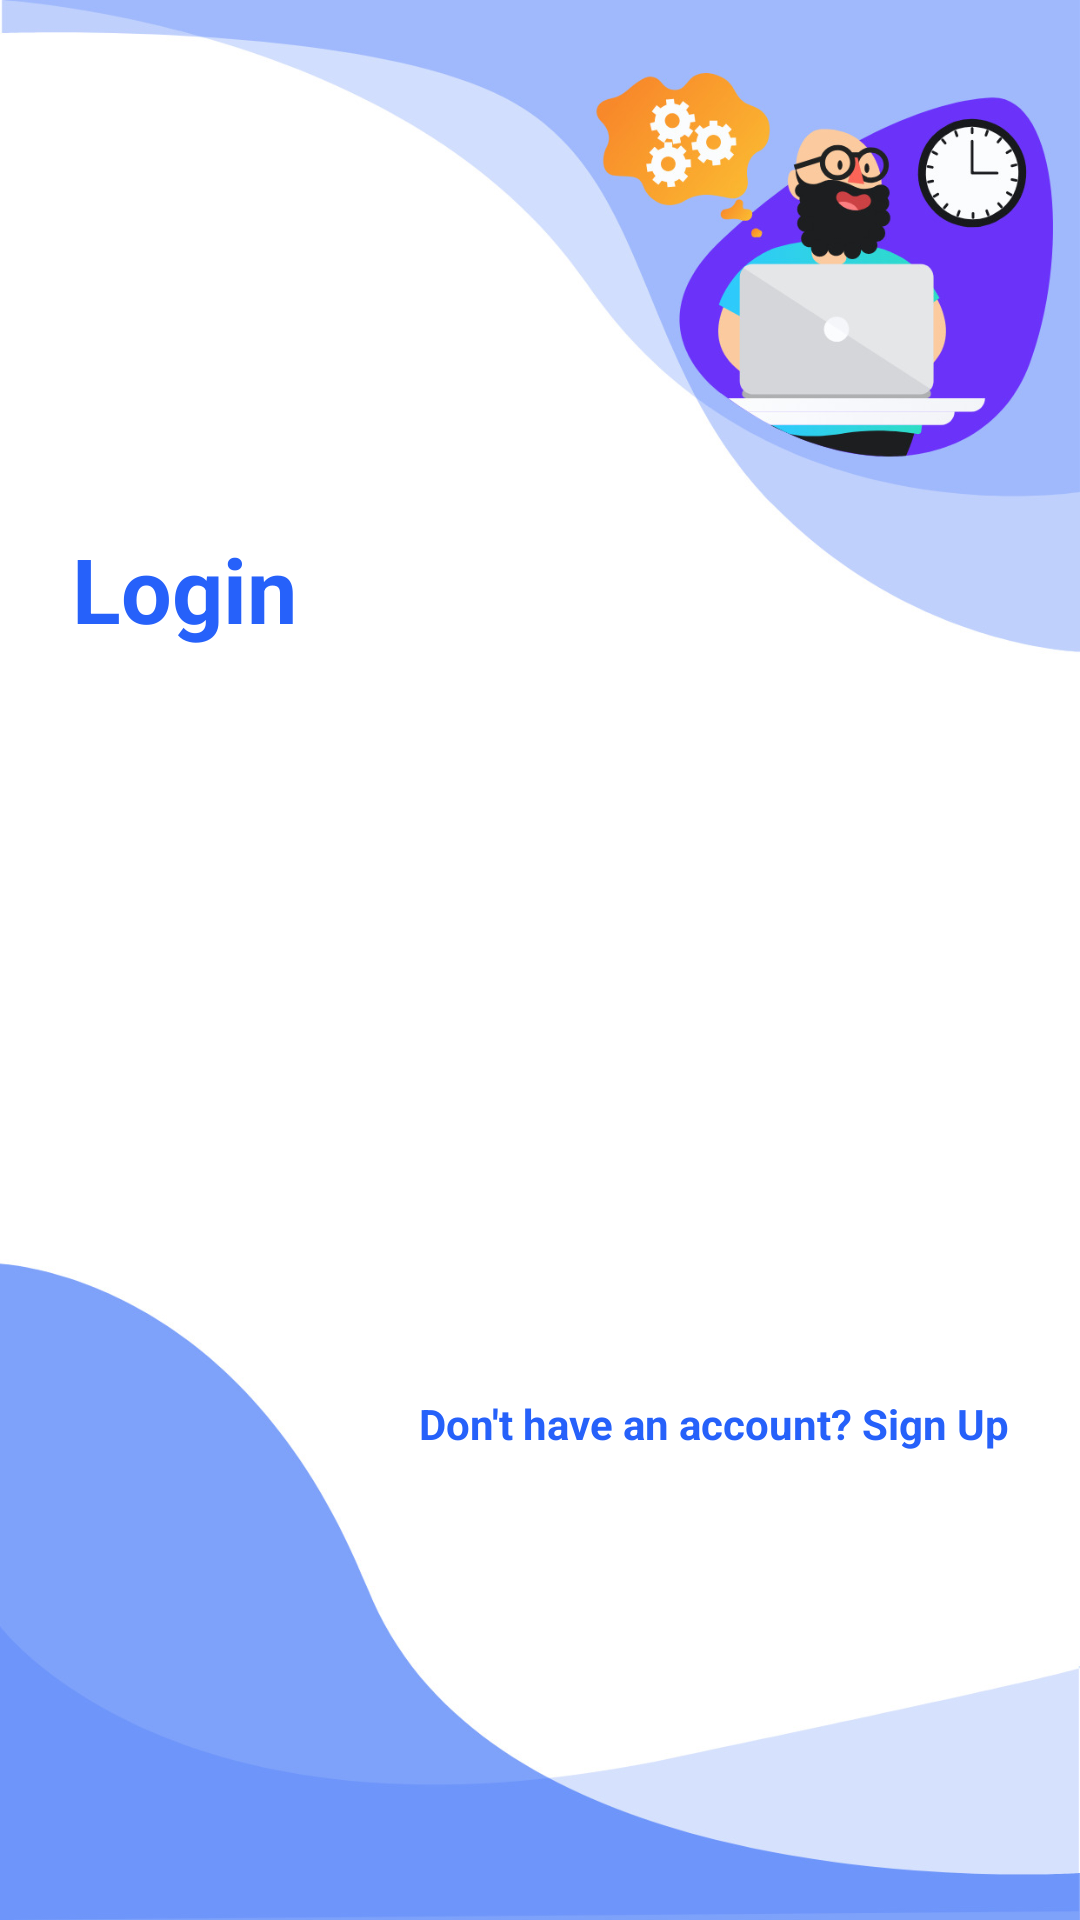

Android layout source for this screen:
<!-- AndroidManifest.xml: application theme Theme.TTDN1 -->
<!-- res/layout/activity_login.xml -->
<?xml version="1.0" encoding="utf-8"?>
<RelativeLayout xmlns:android="http://schemas.android.com/apk/res/android"
    xmlns:app="http://schemas.android.com/apk/res-auto"
    xmlns:tools="http://schemas.android.com/tools"
    android:layout_width="match_parent"
    android:layout_height="match_parent"
    android:background="@drawable/login_bk"
    android:focusableInTouchMode="true"
    tools:context=".authentication.LoginActivity">

    <LinearLayout
        android:layout_width="match_parent"
        android:layout_height="wrap_content"
        android:layout_marginStart="24dp"
        android:layout_marginTop="8dp"
        android:layout_marginEnd="24dp"
        android:layout_marginBottom="8dp"
        android:layout_centerInParent="true"
        android:orientation="vertical">

        <TextView
            android:layout_width="wrap_content"
            android:layout_height="wrap_content"
            android:text="Login"
            android:layout_marginTop="20dp"
            android:textColor="#2661FA"
            android:textSize="30sp"
            android:textStyle="bold"/>
        <com.google.android.material.textfield.TextInputLayout
            android:id="@+id/InputEmail"
            android:layout_width="match_parent"
            android:layout_height="wrap_content"
            android:layout_marginTop="30dp">
            <EditText
                android:id="@+id/editTextEmail"
                android:layout_width="match_parent"
                android:layout_height="wrap_content"
                android:textSize="12sp"
                android:background="#002661FA"
                tools:targetApi="lollipop"
                android:hint="Email"
                android:inputType="textEmailAddress"
                android:maxLines="1"/>

        </com.google.android.material.textfield.TextInputLayout>
        <com.google.android.material.textfield.TextInputLayout
            android:id="@+id/InputPassword"
            android:layout_width="match_parent"
            android:layout_height="wrap_content"
            android:layout_marginTop="30dp">
            <EditText
                android:id="@+id/editTextPassword"
                android:layout_width="match_parent"
                android:layout_height="wrap_content"
                android:textSize="12sp"
                android:background="#002661FA"
                tools:targetApi="lollipop"
                android:hint="Password"
                android:inputType="textPassword"
                android:maxLines="1"/>

        </com.google.android.material.textfield.TextInputLayout>
        <ProgressBar
            android:id="@+id/progressBar"
            android:visibility="gone"
            android:layout_width="wrap_content"
            android:layout_height="wrap_content" />
        <Button
            android:id="@+id/sirLoginButton"
            android:layout_width="wrap_content"
            android:layout_height="wrap_content"
            android:background="@drawable/login_button_bk"
            android:textColor="#FFF"
            android:textStyle="bold"
            android:text="Login"
            android:layout_gravity="right"
            android:layout_marginTop="20dp"
            />
        <TextView
            android:id="@+id/tv_Register"
            android:layout_width="match_parent"
            android:layout_height="wrap_content"
            android:layout_marginTop="20dp"
            android:text="Don't have an account? Sign Up"
            android:textAlignment="textEnd"
            android:textColor="#2661FA"
            android:textStyle="bold"
            android:gravity="end"/>
    </LinearLayout>

</RelativeLayout>
<!-- resources referenced by this layout -->
<resources>
  <!-- drawable login_bk: jpg bitmap (drawable, 113165 bytes) -->
  <style name="Theme.TTDN1" parent="Theme.MaterialComponents.NoActionBar">
          
          <item name="colorPrimary">@color/purple_500</item>
          <item name="colorPrimaryVariant">@color/purple_700</item>
          <item name="colorOnPrimary">@color/white</item>
          
          <item name="colorSecondary">@color/teal_200</item>
          <item name="colorSecondaryVariant">@color/teal_700</item>
          <item name="colorOnSecondary">@color/black</item>
          
          <item name="android:statusBarColor">?attr/colorPrimaryVariant</item>
          
      </style>
  <color name="purple_500">#FF6200EE</color>
  <color name="purple_700">#FF3700B3</color>
  <color name="white">#8E8E8E</color>
  <color name="teal_200">#FF03DAC5</color>
  <color name="teal_700">#FF018786</color>
  <color name="black">#FF000000</color>
</resources>
